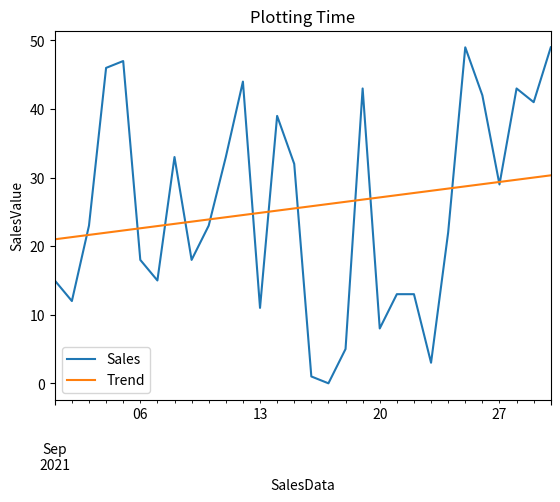

This figure's Python source:
import datetime as dt
import pandas as pd
from matplotlib import pyplot as plt
import numpy as np

start_date = dt.datetime(2021, 9, 1)
end_date = dt.datetime(2021, 9, 30)
daterange = pd.date_range(start_date, end_date)
print(daterange)

sales = (np.random.rand(len(daterange)) * 50).astype(int)
print(sales)

df=pd.DataFrame(sales,index=daterange,columns=['sales'])
lr_coef = np.polyfit(range(0, len(df)), df.sales, 1)
print(lr_coef)

lr_fun = np.poly1d(lr_coef)
print(lr_fun)

trend = lr_fun(range(0, len(df)))
print(trend)

df['trend']=trend
print(df)

df.loc['2021-9-1':'2021-9-30'].plot()
plt.xlabel('SalesData')
plt.ylabel('SalesValue')
plt.title('Plotting Time')
plt.legend(['Sales', 'Trend'], loc=0)
plt.show()
